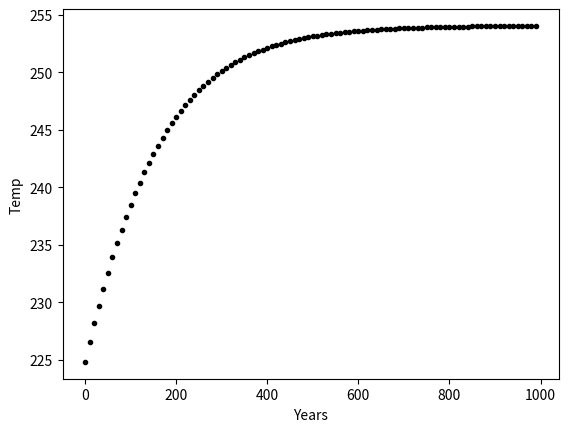

Reproduce this figure in Python.
# You definitely need numpy and matplotlib, but add any other libraries you might want
import numpy as np
import matplotlib.pyplot as plt
%matplotlib widget

def Planck(λ,T):
    """
    Fill in a function here
    """
    return B

#plt.figure()

# general constants
spy = 3.14e7       # seconds per year
cw = 4182.         # heat capacity of water, J/kg/K
ρw = 1000.         # density of water, kg/m3

# Radiation constants
L = 1350           # solar constant, W/m2
α = 0.3            # albedo
ϵ = 1.             # emissivity
σ = 5.67E-8        # Stefan-Boltzmann constant, W/m2 K4

# Heat capacity of the idealized ocean
dw = 4000          # depth of water in meters
c = cw*ρw*dw       # effective heat capacity

# Time array
t_init = 0.        # initial time
t_final = 1e3      # final time
dt = 10.           # time step in years
times = np.arange(t_init,t_final,dt)

# Set the initial temperature (K)
T = 223.
# Define the energy content (J/kg) based on temperature and heat capacity
E = T*c

# Initialize the figure
plt.figure()
plt.ylabel('Temp')
plt.xlabel('Years')

# Loop through all the times, recalculate and plot the global temperature
for t in times:
    dE = L*(1-α)/4 - ϵ * σ * T**4.
    E += dE * dt*spy
    T = E/c
    plt.plot(t,T,'k.')